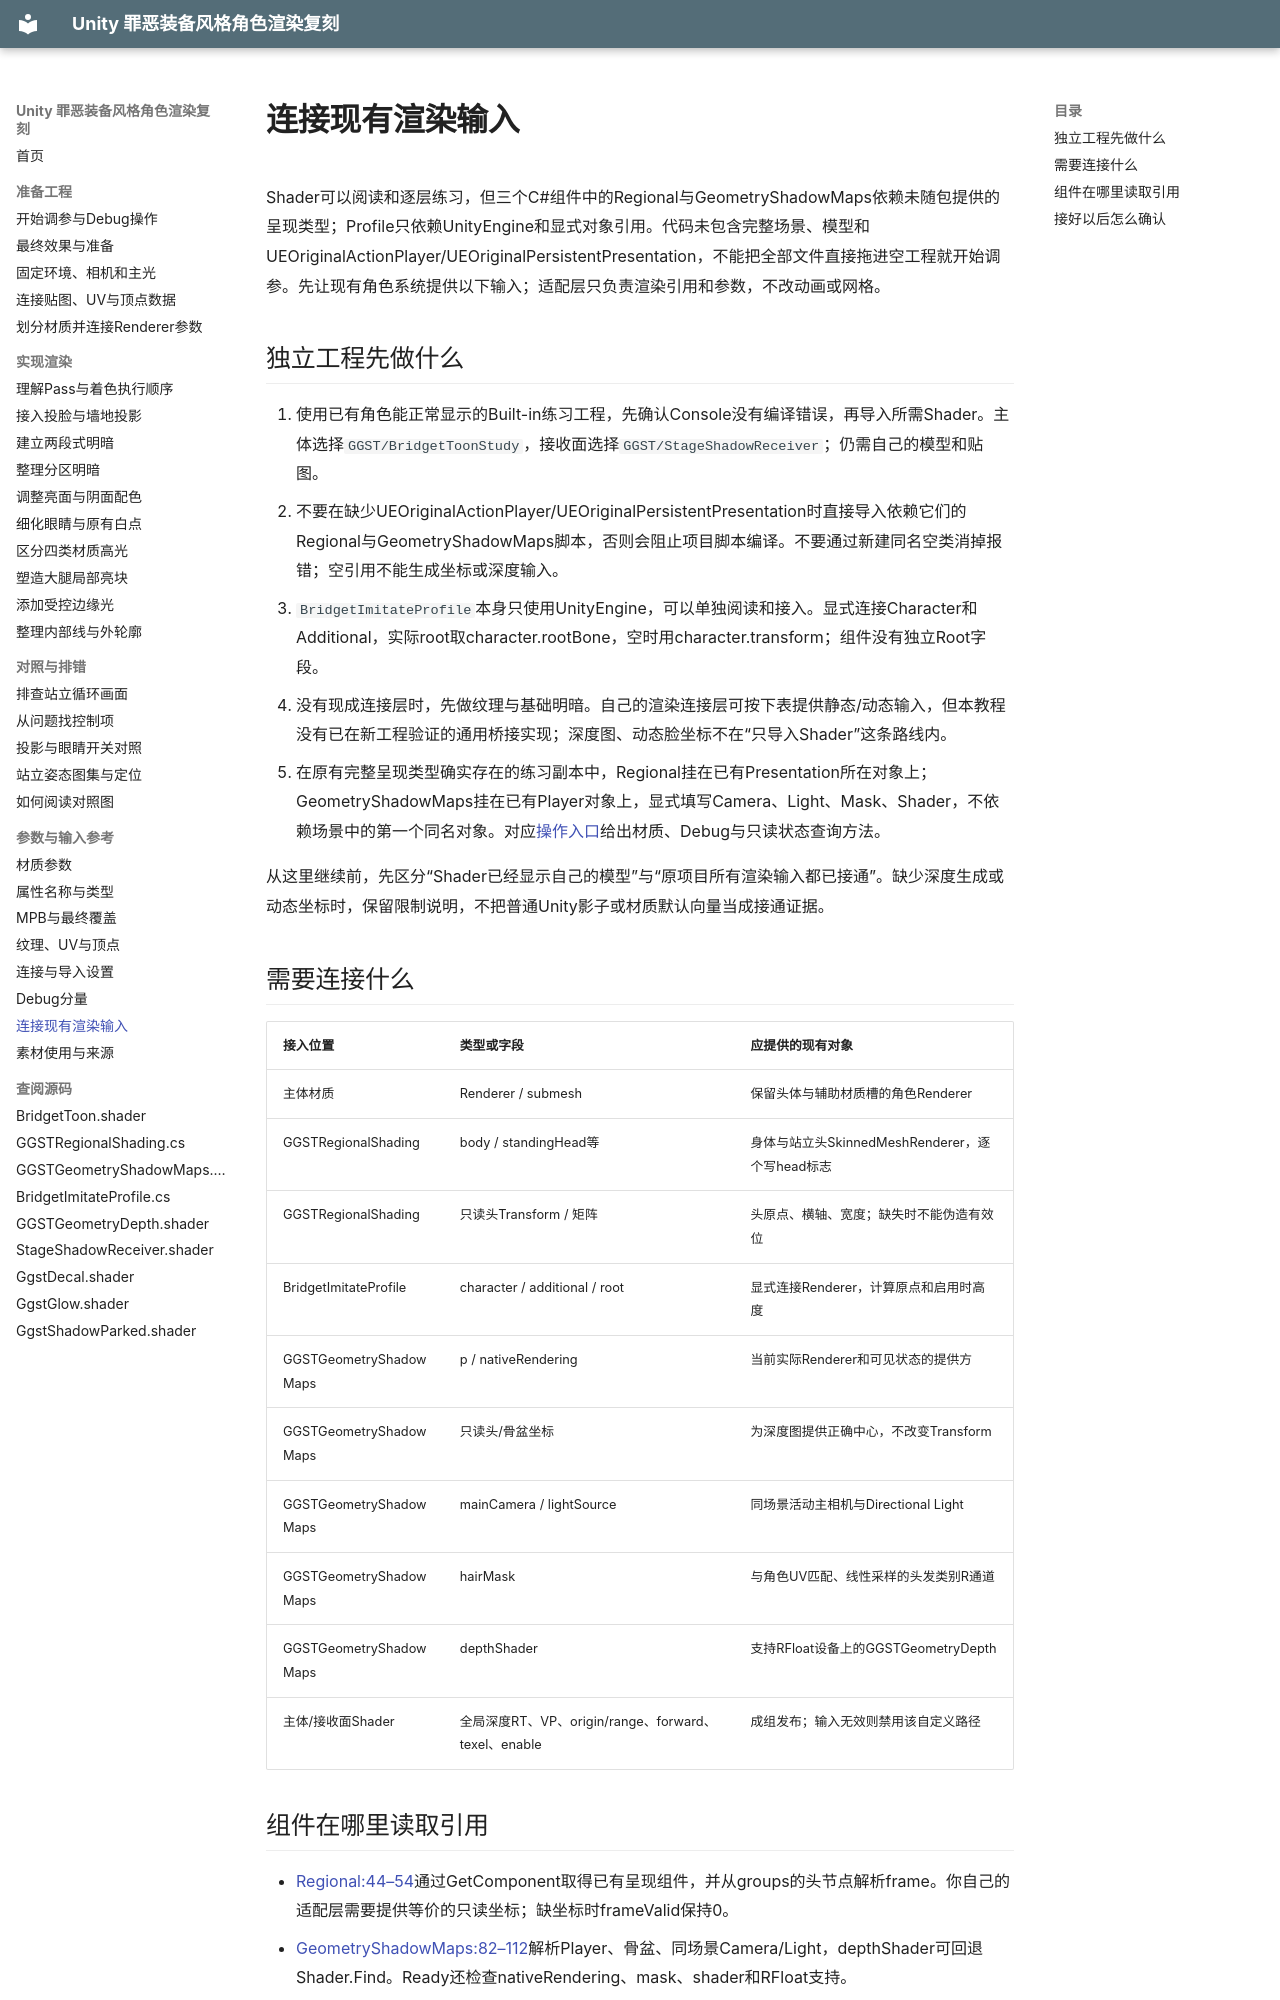

repository: xuu-xuu-xuu/Guilty-Gear_Rendering_imitate · page: reference/dependencies/index.html · generator: mkdocs

# 连接现有渲染输入

Shader可以阅读和逐层练习，但三个C#组件中的Regional与GeometryShadowMaps依赖未随包提供的呈现类型；Profile只依赖UnityEngine和显式对象引用。代码未包含完整场景、模型和UEOriginalActionPlayer/UEOriginalPersistentPresentation，不能把全部文件直接拖进空工程就开始调参。先让现有角色系统提供以下输入；适配层只负责渲染引用和参数，不改动画或网格。

## 独立工程先做什么

1. 使用已有角色能正常显示的Built-in练习工程，先确认Console没有编译错误，再导入所需Shader。主体选择`GGST/BridgetToonStudy`，接收面选择`GGST/StageShadowReceiver`；仍需自己的模型和贴图。
2. 不要在缺少UEOriginalActionPlayer/UEOriginalPersistentPresentation时直接导入依赖它们的Regional与GeometryShadowMaps脚本，否则会阻止项目脚本编译。不要通过新建同名空类消掉报错；空引用不能生成坐标或深度输入。
3. `BridgetImitateProfile`本身只使用UnityEngine，可以单独阅读和接入。显式连接Character和Additional，实际root取character.rootBone，空时用character.transform；组件没有独立Root字段。
4. 没有现成连接层时，先做纹理与基础明暗。自己的渲染连接层可按下表提供静态/动态输入，但本教程没有已在新工程验证的通用桥接实现；深度图、动态脸坐标不在“只导入Shader”这条路线内。
5. 在原有完整呈现类型确实存在的练习副本中，Regional挂在已有Presentation所在对象上；GeometryShadowMaps挂在已有Player对象上，显式填写Camera、Light、Mask、Shader，不依赖场景中的第一个同名对象。对应[操作入口](practice.md)给出材质、Debug与只读状态查询方法。

从这里继续前，先区分“Shader已经显示自己的模型”与“原项目所有渲染输入都已接通”。缺少深度生成或动态坐标时，保留限制说明，不把普通Unity影子或材质默认向量当成接通证据。

## 需要连接什么

| 接入位置 | 类型或字段 | 应提供的现有对象 |
|---|---|---|
| 主体材质 | Renderer / submesh | 保留头体与辅助材质槽的角色Renderer |
| GGSTRegionalShading | body / standingHead等 | 身体与站立头SkinnedMeshRenderer，逐个写head标志 |
| GGSTRegionalShading | 只读头Transform / 矩阵 | 头原点、横轴、宽度；缺失时不能伪造有效位 |
| BridgetImitateProfile | character / additional / root | 显式连接Renderer，计算原点和启用时高度 |
| GGSTGeometryShadowMaps | p / nativeRendering | 当前实际Renderer和可见状态的提供方 |
| GGSTGeometryShadowMaps | 只读头/骨盆坐标 | 为深度图提供正确中心，不改变Transform |
| GGSTGeometryShadowMaps | mainCamera / lightSource | 同场景活动主相机与Directional Light |
| GGSTGeometryShadowMaps | hairMask | 与角色UV匹配、线性采样的头发类别R通道 |
| GGSTGeometryShadowMaps | depthShader | 支持RFloat设备上的GGSTGeometryDepth |
| 主体/接收面Shader | 全局深度RT、VP、origin/range、forward、texel、enable | 成组发布；输入无效则禁用该自定义路径 |
